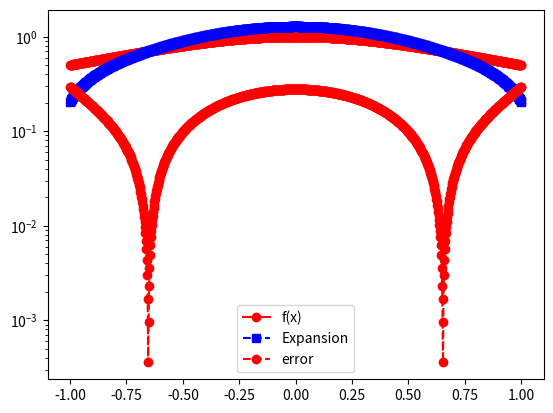

The script that saved this image:
import matplotlib.pyplot as plt
import numpy as np
import numpy.linalg as la
import math
import scipy

def driver():

#  function you want to approximate
    f = lambda x: 1/(1+x**2)

# Interval of interest    
    a = -1
    b = 1
# weight function    
    w = lambda x: 1.

# order of approximation
    n = 8

#  Number of points you want to sample in [a,b]
    N = 1000
    xeval = np.linspace(a,b,N+1)
    pval = np.zeros(N+1)

    for kk in range(N+1):
      pval[kk] = eval_legendre_expansion(f,a,b,w,n,xeval[kk])
      
    ''' create vector with exact values'''
    fex = np.zeros(N+1)
    for kk in range(N+1):
        fex[kk] = f(xeval[kk])
        
    plt.figure()    
    plt.plot(xeval,fex,'ro-', label= 'f(x)')
    plt.plot(xeval,pval,'bs--',label= 'Expansion') 
    plt.legend()
    plt.show()    
    
    err_l = abs(pval-fex)
    plt.semilogy(xeval,err_l,'ro--',label='error')
    plt.legend()
    plt.show()



def legendre(n, x):
    if n == 0:
        return 1
    if n == 1:
        return x
    return 1/(n+1) * ((2*n+1)*x*legendre(n-1, x) - n*legendre(n-2, x))

def eval_legendre(n, x):
    a = np.zeros(n+1)
    for i in range(n+1):
        a[i] = legendre(i,x)
    return a

def eval_legendre_expansion(f,a,b,w,n,x): 

#   This subroutine evaluates the Legendre expansion

#  Evaluate all the Legendre polynomials at x that are needed
# by calling your code from prelab 
  p = eval_legendre(n, x)
  # initialize the sum to 0 
  pval = 0.0    
  for j in range(0,n+1):
      # make a function handle for evaluating phi_j(x)
      phi_j = lambda x: legendre(j,x)
      # make a function handle for evaluating phi_j^2(x)*w(x)
      phi_j_sq = lambda x: phi_j(x)**2*w(x)
      # use the quad function from scipy to evaluate normalizations
      norm_fac,err = scipy.integrate.quad(phi_j_sq,a,b)
      # make a function handle for phi_j(x)*f(x)*w(x)/norm_fac
      func_j = lambda x: phi_j(x)*f(x)*w(x)/norm_fac
      # use the quad function from scipy to evaluate coeffs
      aj,err = scipy.integrate.quad(func_j,a,b)
      # accumulate into pval
      pval = pval+aj*p[j] 
       
  return pval
    
if __name__ == '__main__':
  # run the drivers only if this is called from the command line
  driver()               
